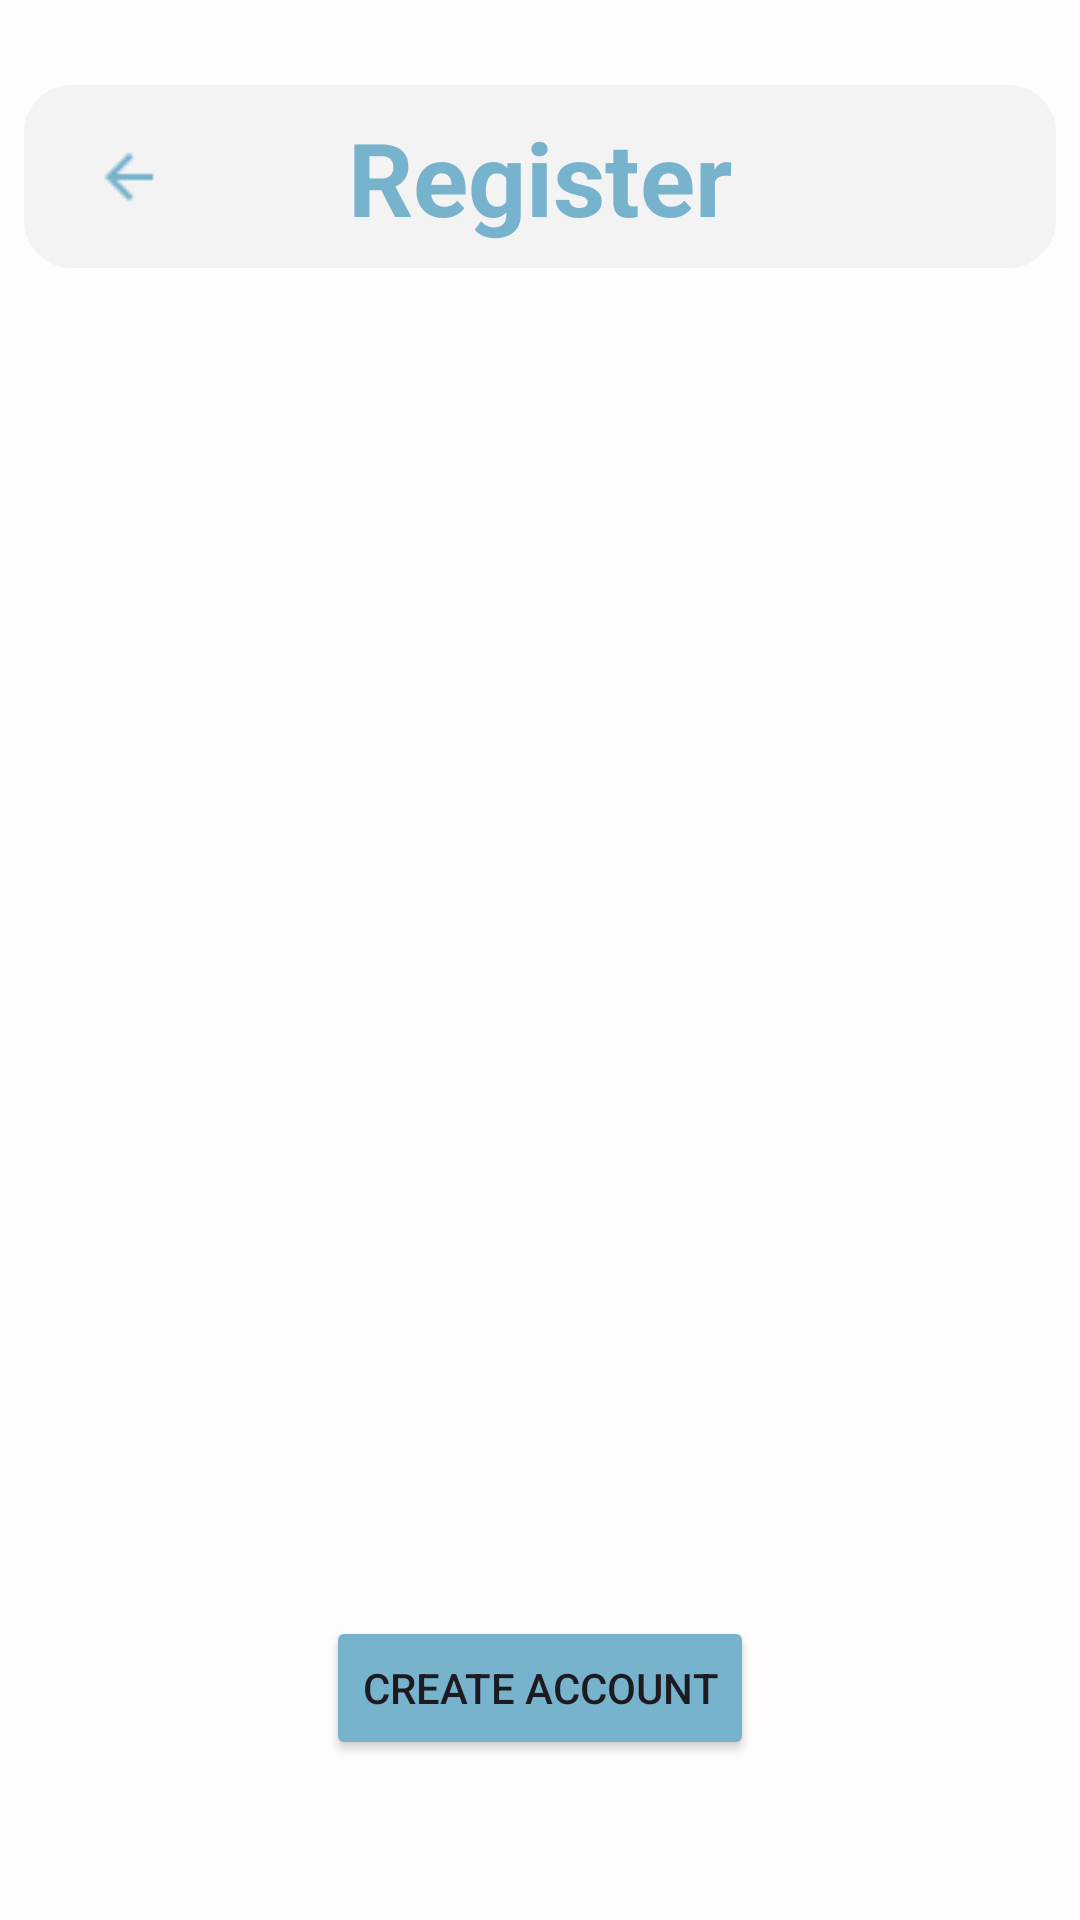

The Android layout XML behind this screen, and the referenced resources:
<!-- AndroidManifest.xml: application theme Theme.BicycleDashcamApp -->
<!-- res/layout/activity_register_screen.xml -->
<?xml version="1.0" encoding="utf-8"?>
<androidx.constraintlayout.widget.ConstraintLayout xmlns:android="http://schemas.android.com/apk/res/android"
    xmlns:app="http://schemas.android.com/apk/res-auto"
    xmlns:tools="http://schemas.android.com/tools"
    android:id="@+id/main"
    android:layout_width="match_parent"
    android:layout_height="match_parent"
    android:background="#FEFDFB"
    tools:context=".RegisterScreenActivity">

    <Button
        android:id="@+id/register_Button"
        android:layout_width="wrap_content"
        android:layout_height="wrap_content"
        android:backgroundTint="#78B3CE"
        android:onClick="registerButton"
        android:text="Create Account"
        app:layout_constraintBottom_toBottomOf="parent"
        app:layout_constraintEnd_toEndOf="parent"
        app:layout_constraintStart_toStartOf="parent"
        app:layout_constraintTop_toTopOf="parent"
        app:layout_constraintVertical_bias="0.91" />

    <androidx.constraintlayout.widget.ConstraintLayout
        android:id="@+id/constraintLayout"
        android:layout_width="344dp"
        android:layout_height="61dp"
        android:background="@drawable/bg_round_menu"
        app:layout_constraintBottom_toBottomOf="parent"
        app:layout_constraintEnd_toEndOf="parent"
        app:layout_constraintHorizontal_bias="0.492"
        app:layout_constraintStart_toStartOf="parent"
        app:layout_constraintTop_toTopOf="parent"
        app:layout_constraintVertical_bias="0.049">

        <TextView
            android:id="@+id/textView"
            android:layout_width="wrap_content"
            android:layout_height="wrap_content"
            android:text="Register"
            android:textStyle="bold"
            android:textColor="#78B3CE"
            android:textSize="34sp"
            app:layout_constraintBottom_toBottomOf="parent"
            app:layout_constraintEnd_toEndOf="parent"
            app:layout_constraintStart_toStartOf="parent"
            app:layout_constraintTop_toTopOf="parent" />

        <ImageButton
            android:id="@+id/backButton"
            android:layout_width="46dp"
            android:layout_height="42dp"
            android:background="#F3F3F3"
            android:onClick="backButton"
            app:layout_constraintBottom_toBottomOf="parent"
            app:layout_constraintEnd_toStartOf="@+id/textView"
            app:layout_constraintHorizontal_bias="0.195"
            app:layout_constraintStart_toStartOf="parent"
            app:layout_constraintTop_toTopOf="parent"
            app:srcCompat="@drawable/arrow_back" />
    </androidx.constraintlayout.widget.ConstraintLayout>

    <LinearLayout
        android:id="@+id/registerLL"
        android:layout_width="317dp"
        android:layout_height="467dp"
        android:orientation="vertical"
        app:layout_constraintBottom_toBottomOf="parent"
        app:layout_constraintEnd_toEndOf="parent"
        app:layout_constraintStart_toStartOf="parent"
        app:layout_constraintTop_toTopOf="parent"></LinearLayout>

</androidx.constraintlayout.widget.ConstraintLayout>
<!-- resources referenced by this layout -->
<resources>
  <!-- drawable arrow_back: png bitmap (drawable, 273 bytes) -->
  <!-- drawable bg_round_menu (drawable) -->
  <?xml version="1.0" encoding="utf-8"?>
  <shape xmlns:android="http://schemas.android.com/apk/res/android">
      <solid android:color="@color/grey"></solid>
      <stroke android:width="2dp" android:color="@color/grey"/>
      <corners android:radius="15dp"/>
  </shape>
  <style name="Theme.BicycleDashcamApp" parent="Base.Theme.BicycleDashcamApp" />
  <color name="grey">#F3F3F3</color>
  <style name="Base.Theme.BicycleDashcamApp" parent="Theme.Material3.DayNight.NoActionBar">
          
          
      </style>
</resources>
